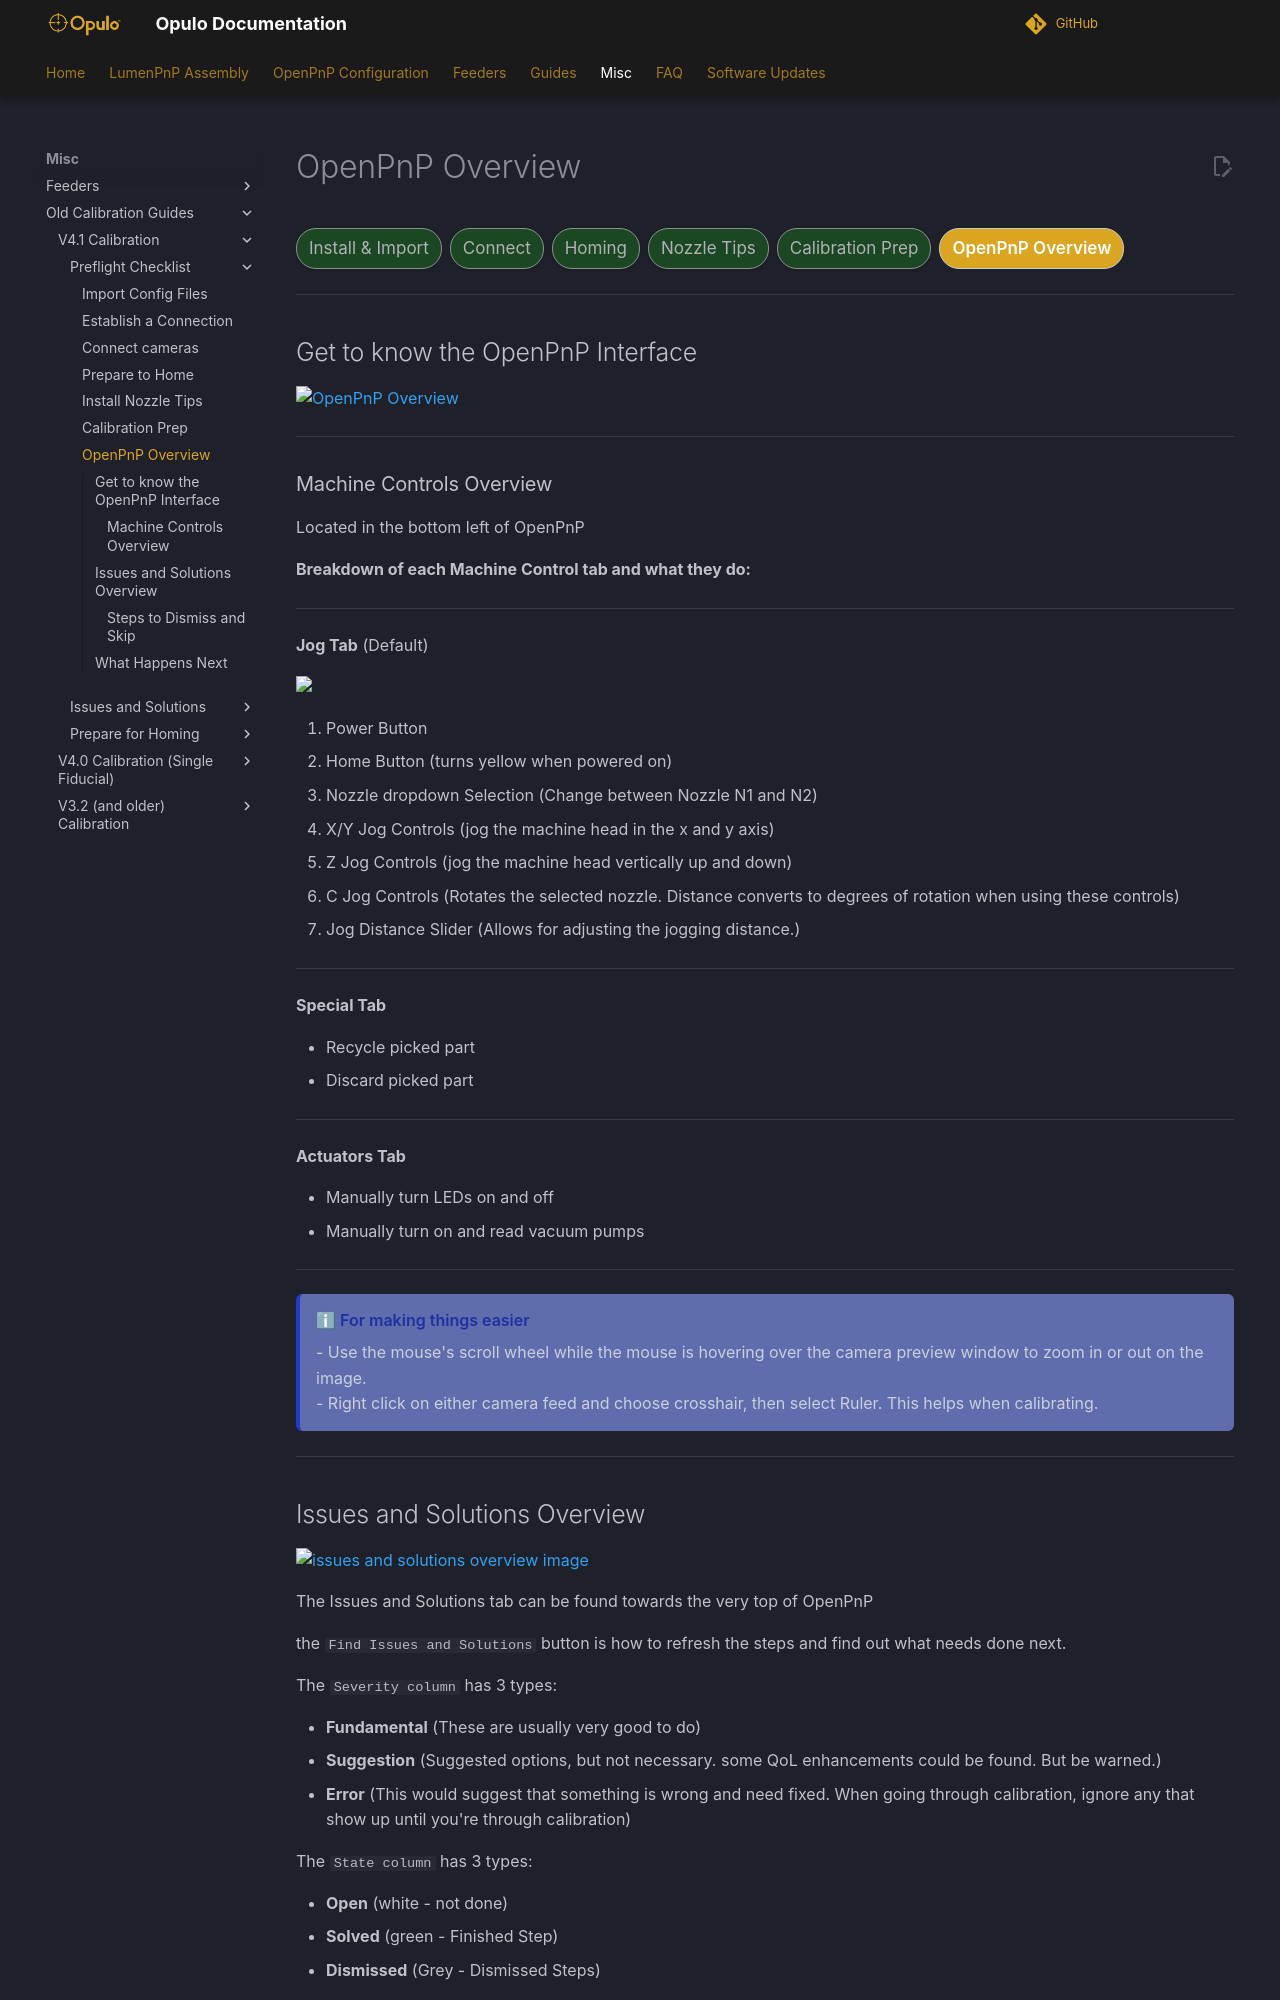

repository: opulo-inc/docs · page: openpnp/v4-1/preflight/interface-overview/index.html · generator: mkdocs

# OpenPnP Overview

<div class="progress-container">
  <div class="progress-step progress-complete">Install & Import</div>
  <div class="progress-step progress-complete">Connect</div>
  <div class="progress-step progress-complete">Homing</div>
  <div class="progress-step progress-complete">Nozzle Tips</div>
  <div class="progress-step progress-complete">Calibration Prep</div>
  <div class="progress-step progress-current">OpenPnP Overview</div>
</div>

---

## Get to know the OpenPnP Interface

![OpenPnP Overview](images/openpnp-overview.webp)

---

### Machine Controls Overview

Located in the bottom left of OpenPnP

**Breakdown of each Machine Control tab and what they do:**

---

**Jog Tab** (Default)

<img src="images/machine-controls-overview.webp" width="40%">

1. Power Button
2. Home Button (turns yellow when powered on)
3. Nozzle dropdown Selection (Change between Nozzle N1 and N2)
4. X/Y Jog Controls (jog the machine head in the x and y axis)
5. Z Jog Controls (jog the machine head vertically up and down)
6. C Jog Controls (Rotates the selected nozzle. Distance converts to degrees of rotation when using these controls)
7. Jog Distance Slider (Allows for adjusting the jogging distance.)

---

**Special Tab**

* Recycle picked part
* Discard picked part

---

**Actuators Tab**

* Manually turn LEDs on and off
* Manually turn on and read vacuum pumps

---

<div class="good-to-know"><div class="good-to-know-title">
For making things easier
</div>

- Use the mouse's scroll wheel while the mouse is hovering over the camera preview window to zoom in or out on the image.

<div>

- Right click on either camera feed and choose crosshair, then select Ruler. This helps when calibrating.

</div>

</div>

---

## Issues and Solutions Overview

![issues and solutions overview image](images/issues-and-solutions-overview.webp)

The Issues and Solutions tab can be found towards the very top of OpenPnP

the `Find Issues and Solutions` button is how to refresh the steps and find out what needs done next.

The `Severity column` has 3 types:

* **Fundamental** (These are usually very good to do)
* **Suggestion** (Suggested options, but not necessary. some QoL enhancements could be found. But be warned.)
* **Error** (This would suggest that something is wrong and need fixed. When going through calibration, ignore any that show up until you're through calibration)

The `State column` has 3 types:

* **Open** (white - not done)
* **Solved** (green - Finished Step)
* **Dismissed** (Grey - Dismissed Steps)

Every calibration Step displays two things:

* Issue (What is needing fixed)
* Solution (What needs done to fix it)

---
